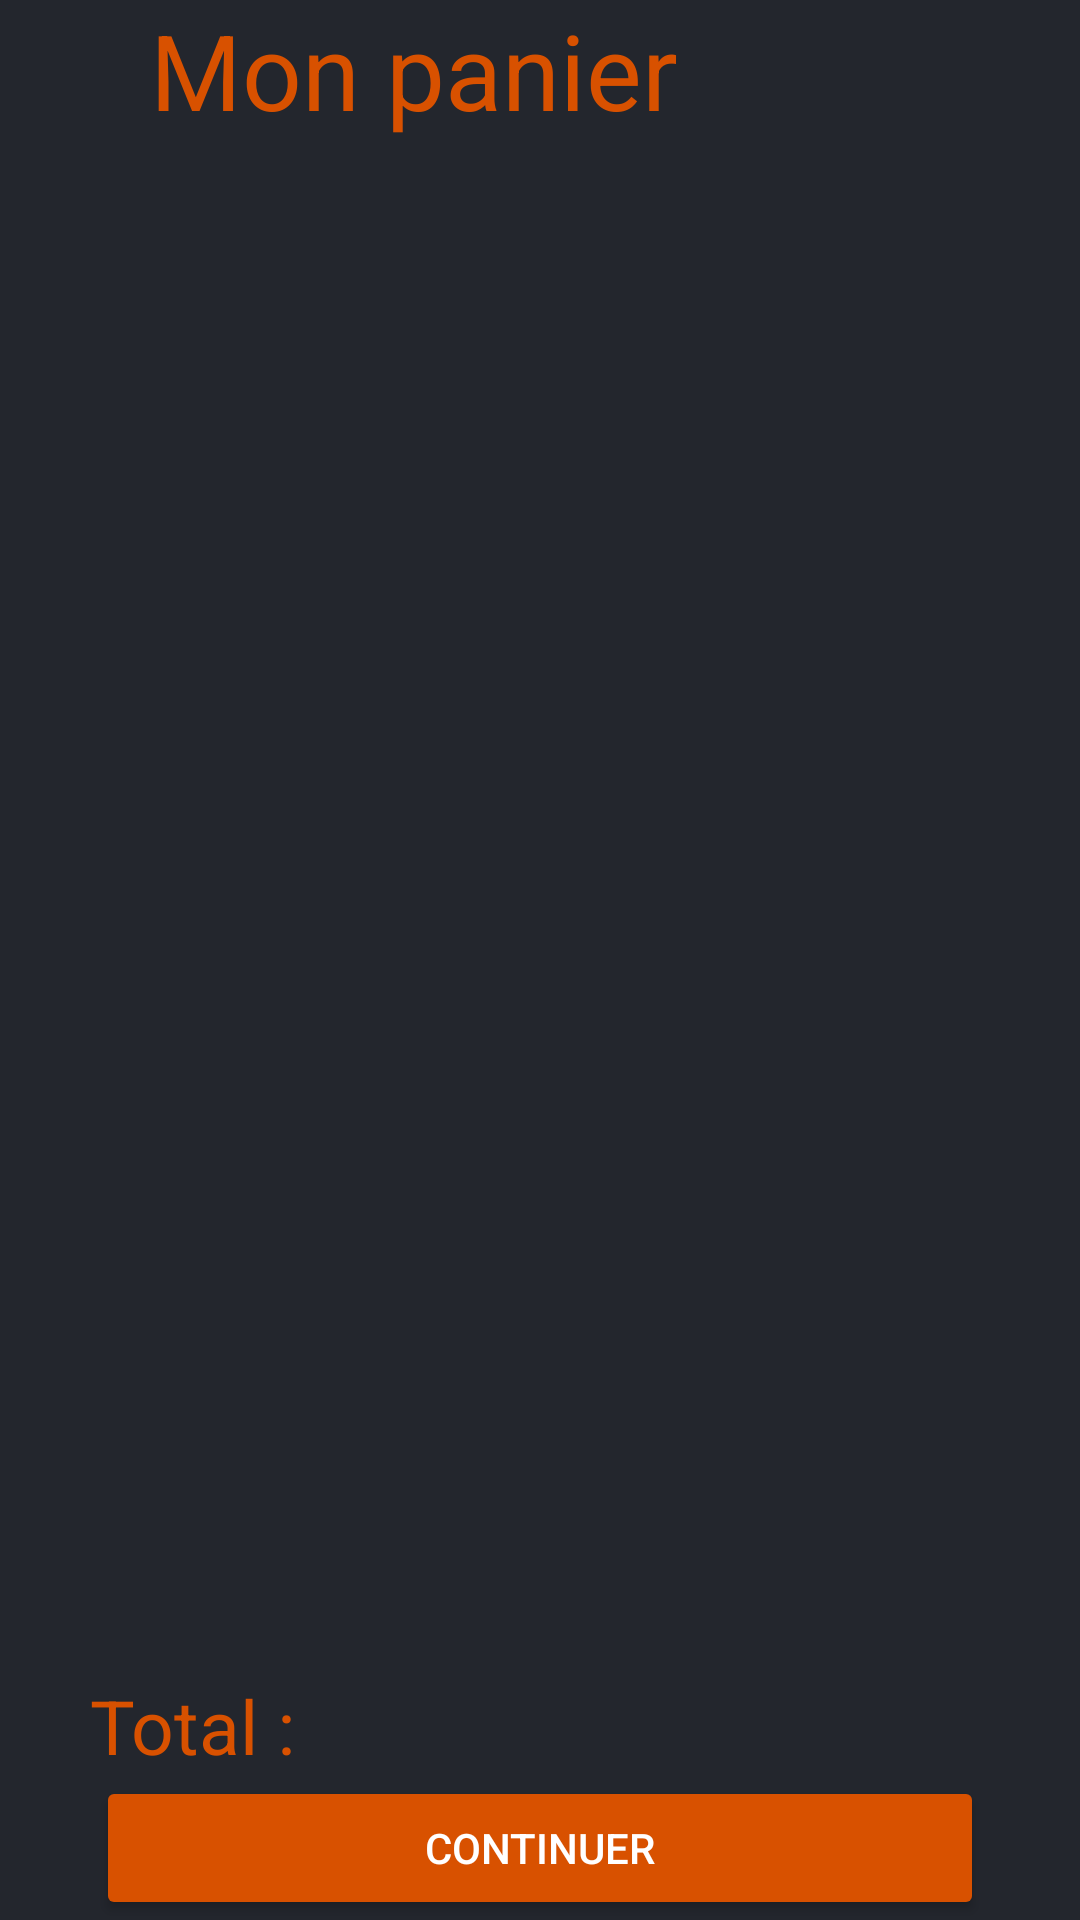

Produce the Android XML layout that renders to this screen, including the resource entries it uses.
<!-- AndroidManifest.xml: application theme Theme.Burgger -->
<!-- res/layout/fragment_cart.xml -->
<?xml version="1.0" encoding="utf-8"?>
<FrameLayout xmlns:android="http://schemas.android.com/apk/res/android"
    xmlns:app="http://schemas.android.com/apk/res-auto"
    xmlns:tools="http://schemas.android.com/tools"
    android:layout_width="match_parent"
    android:layout_height="match_parent"
    tools:context=".cart.CartFragment">

    <LinearLayout
        android:layout_width="match_parent"
        android:layout_height="match_parent"
        android:background="@color/backGroundApp"
        android:orientation="vertical">

        <TextView
            android:id="@+id/textView3"
            android:layout_width="wrap_content"
            android:layout_height="wrap_content"
            android:text="Mon panier"
            android:textColor="@color/orange"
            android:textSize="35sp"
            android:layout_marginLeft="50sp"
            android:layout_marginBottom="20sp"
            />

            <ListView
                android:id="@+id/burger_list_view"
                android:layout_width="match_parent"
                android:layout_height="match_parent"
                android:layout_weight="10"></ListView>

            <TextView
                android:id="@+id/aucuneCommandeCart"
                android:layout_width="match_parent"
                android:layout_height="wrap_content"
                android:layout_marginTop="40dp"
                android:text=""
                android:textAlignment="center"
                android:textColor="@color/gray"
                android:textSize="20dp"
                android:textStyle="bold"></TextView>





        <TextView
            android:id="@+id/TotaltextView"
            android:layout_width="match_parent"
            android:layout_height="wrap_content"
            android:textSize="25dp"
            android:layout_marginLeft="30dp"
            android:text="Total :"
            android:textColor="@color/orange"/>
        <Button
            android:id="@+id/continuer_button"
            android:layout_width="match_parent"
            android:layout_height="wrap_content"
            android:layout_marginStart="32dp"
            android:layout_marginEnd="32dp"
            android:text="CONTINUER"
            android:textColor="@color/white"
            android:backgroundTint="@color/orange" />


    </LinearLayout>

</FrameLayout>
<!-- resources referenced by this layout -->
<resources>
  <color name="backGroundApp">#23262d</color>
  <color name="gray">#808080</color>
  <color name="orange">#d85100</color>
  <color name="white">#FFFFFFFF</color>
  <style name="Theme.Burgger" parent="Theme.MaterialComponents.DayNight.DarkActionBar">
          
          <item name="colorPrimary">@color/orange</item>
          <item name="colorPrimaryVariant">@color/backGroundApp</item>
          <item name="colorOnPrimary">@color/white</item>
          
          <item name="colorSecondary">@color/teal_200</item>
          <item name="colorSecondaryVariant">@color/teal_700</item>
          <item name="colorOnSecondary">@color/black</item>
          
          <item name="android:statusBarColor">?attr/colorPrimaryVariant</item>
          <item name="windowActionBar">false</item>
          <item name="windowNoTitle">true</item>
          
      </style>
  <color name="teal_200">#FF03DAC5</color>
  <color name="teal_700">#FF018786</color>
  <color name="black">#FF000000</color>
</resources>
